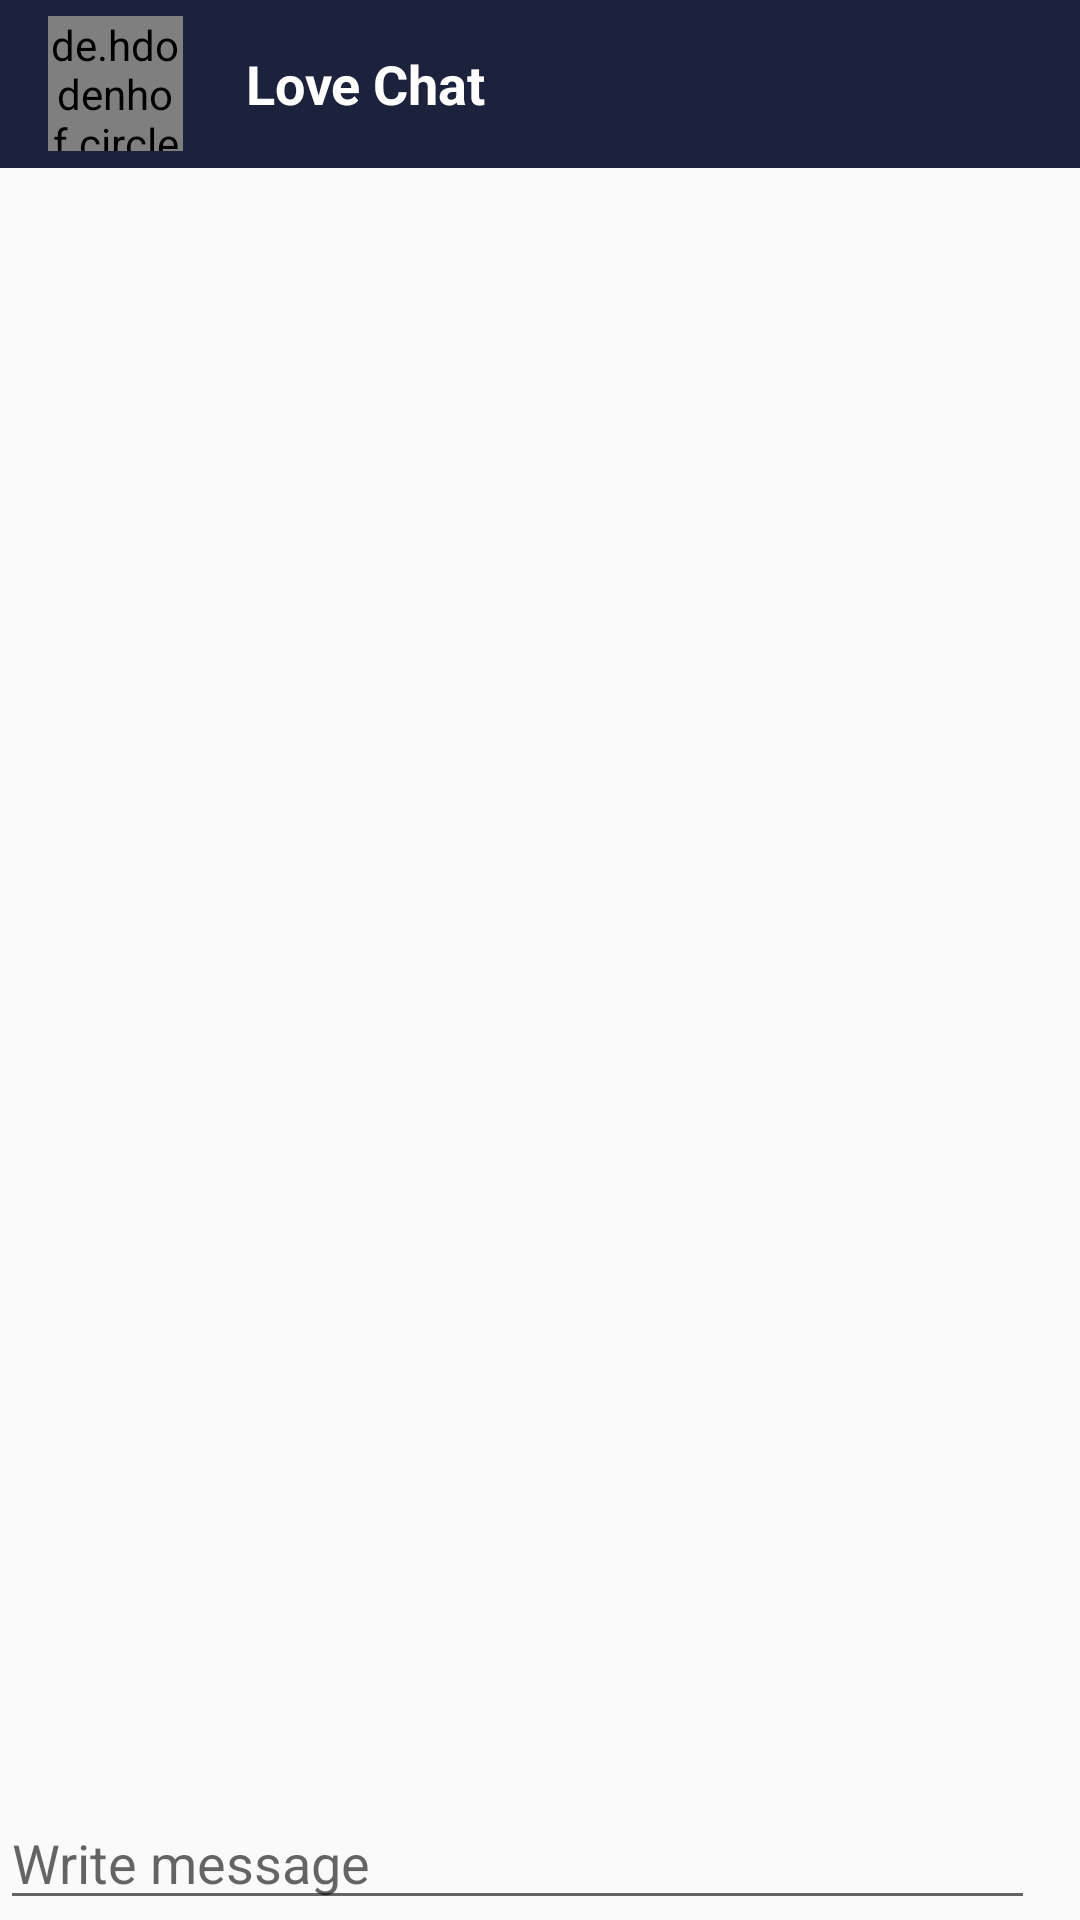

The Android layout XML behind this screen, and the referenced resources:
<!-- AndroidManifest.xml: application theme Theme.IsLove -->
<!-- res/layout/activity_chat.xml -->
<?xml version="1.0" encoding="utf-8"?>
<RelativeLayout xmlns:android="http://schemas.android.com/apk/res/android"
    xmlns:tools="http://schemas.android.com/tools"
    android:layout_width="match_parent"
    android:layout_height="match_parent"
    tools:context=".GroupChatActivity">
    <include
        android:id="@+id/appBarlayout"
        layout="@layout/custom_chat_bar" />

    <androidx.recyclerview.widget.RecyclerView
        android:id="@+id/rvChatConversation"
        android:layout_width="match_parent"
        android:layout_height="match_parent"
        android:layout_above="@id/relativeLayoutChat"
        android:layout_below="@+id/appBarlayout"
        android:padding="8dp" />

    <RelativeLayout
        android:layout_width="match_parent"
        android:layout_height="wrap_content"
        android:id="@+id/relativeLayoutChat"
        android:orientation="horizontal"
        android:layout_alignParentBottom="true"
        >
        <EditText
            android:layout_width="match_parent"
            android:layout_height="wrap_content"
            android:id="@+id/inputChatMessage"
            android:hint="@string/writeMessage"
            android:layout_toStartOf="@id/sentMessageChat"
            android:layout_marginEnd="5dp"
            tools:ignore="Autofill"
            android:inputType="textMultiLine" />

        <ImageButton
            android:id="@+id/sentMessageChat"
            android:layout_width="wrap_content"
            android:layout_height="wrap_content"
            android:layout_alignParentEnd="true"
            android:padding="5dp"
            android:text="@string/save"
            android:contentDescription="@string/app_name"
            android:src="@drawable/send_message"
            />

    </RelativeLayout>

</RelativeLayout>
<!-- res/layout/custom_chat_bar.xml (included above) -->
<?xml version="1.0" encoding="utf-8"?>
<com.google.android.material.appbar.AppBarLayout
    xmlns:android="http://schemas.android.com/apk/res/android"
    xmlns:app="http://schemas.android.com/apk/res-auto"
    android:layout_width="match_parent"
    android:layout_height="wrap_content"
    android:theme="@style/Theme.IsLove.AppBarOverlay">

<androidx.appcompat.widget.Toolbar
android:id="@+id/toolbarChatActivity"
android:layout_height="?attr/actionBarSize"
android:background="@color/colorPrimaryDark"
app:titleTextColor="@color/grey"
app:popupTheme="@style/Theme.IsLove.PopupOverlay"
android:layout_width="match_parent"
>

 <de.hdodenhof.circleimageview.CircleImageView
     android:id="@+id/customProfileImage"
     android:layout_marginStart="11dp"
     android:layout_width="45dp"
     android:layout_height="45dp"
     android:src="@drawable/ic_profile"
     android:tint="@android:color/white"
     />

 <TextView
     android:id="@+id/textViewChat"
     android:layout_width="wrap_content"
     android:layout_height="wrap_content"
     android:maxLines="1"
     android:text="@string/app_name"
     android:layout_marginStart="26dp"
     android:textColor="@android:color/white"
     android:textStyle="bold"
     android:textSize="18sp"
     />

</androidx.appcompat.widget.Toolbar>
</com.google.android.material.appbar.AppBarLayout>
<!-- resources referenced by this layout -->
<resources>
  <color name="colorPrimaryDark">#1C223C</color>
  <color name="grey">#8C7D7D</color>
  <string name="app_name">Love Chat</string>
  <string name="save">Save</string>
  <string name="writeMessage">Write message</string>
  <style name="Theme.IsLove.AppBarOverlay" parent="ThemeOverlay.AppCompat.Dark.ActionBar" />
  <style name="Theme.IsLove.PopupOverlay" parent="ThemeOverlay.AppCompat.Light" />
  <style name="Theme.IsLove" parent="Theme.AppCompat.Light.NoActionBar">
          <item name="colorPrimary">@color/purple_500</item>
          <item name="colorPrimaryVariant">@color/purple_700</item>
          <item name="colorOnPrimary">@color/white</item>
  
          <item name="colorSecondary">@color/teal_200</item>
          <item name="colorSecondaryVariant">@color/teal_700</item>
          <item name="colorOnSecondary">@color/black</item>
  
          <item name="android:statusBarColor" tools:targetApi="l">?attr/colorPrimaryVariant</item>
  
      </style>
  <color name="purple_500">#6E4AA1</color>
  <color name="purple_700">#000000</color>
  <color name="white">#FFFFFFFF</color>
  <color name="teal_200">#0A9184</color>
  <color name="teal_700">#FF018786</color>
  <color name="black">#FF000000</color>
</resources>
